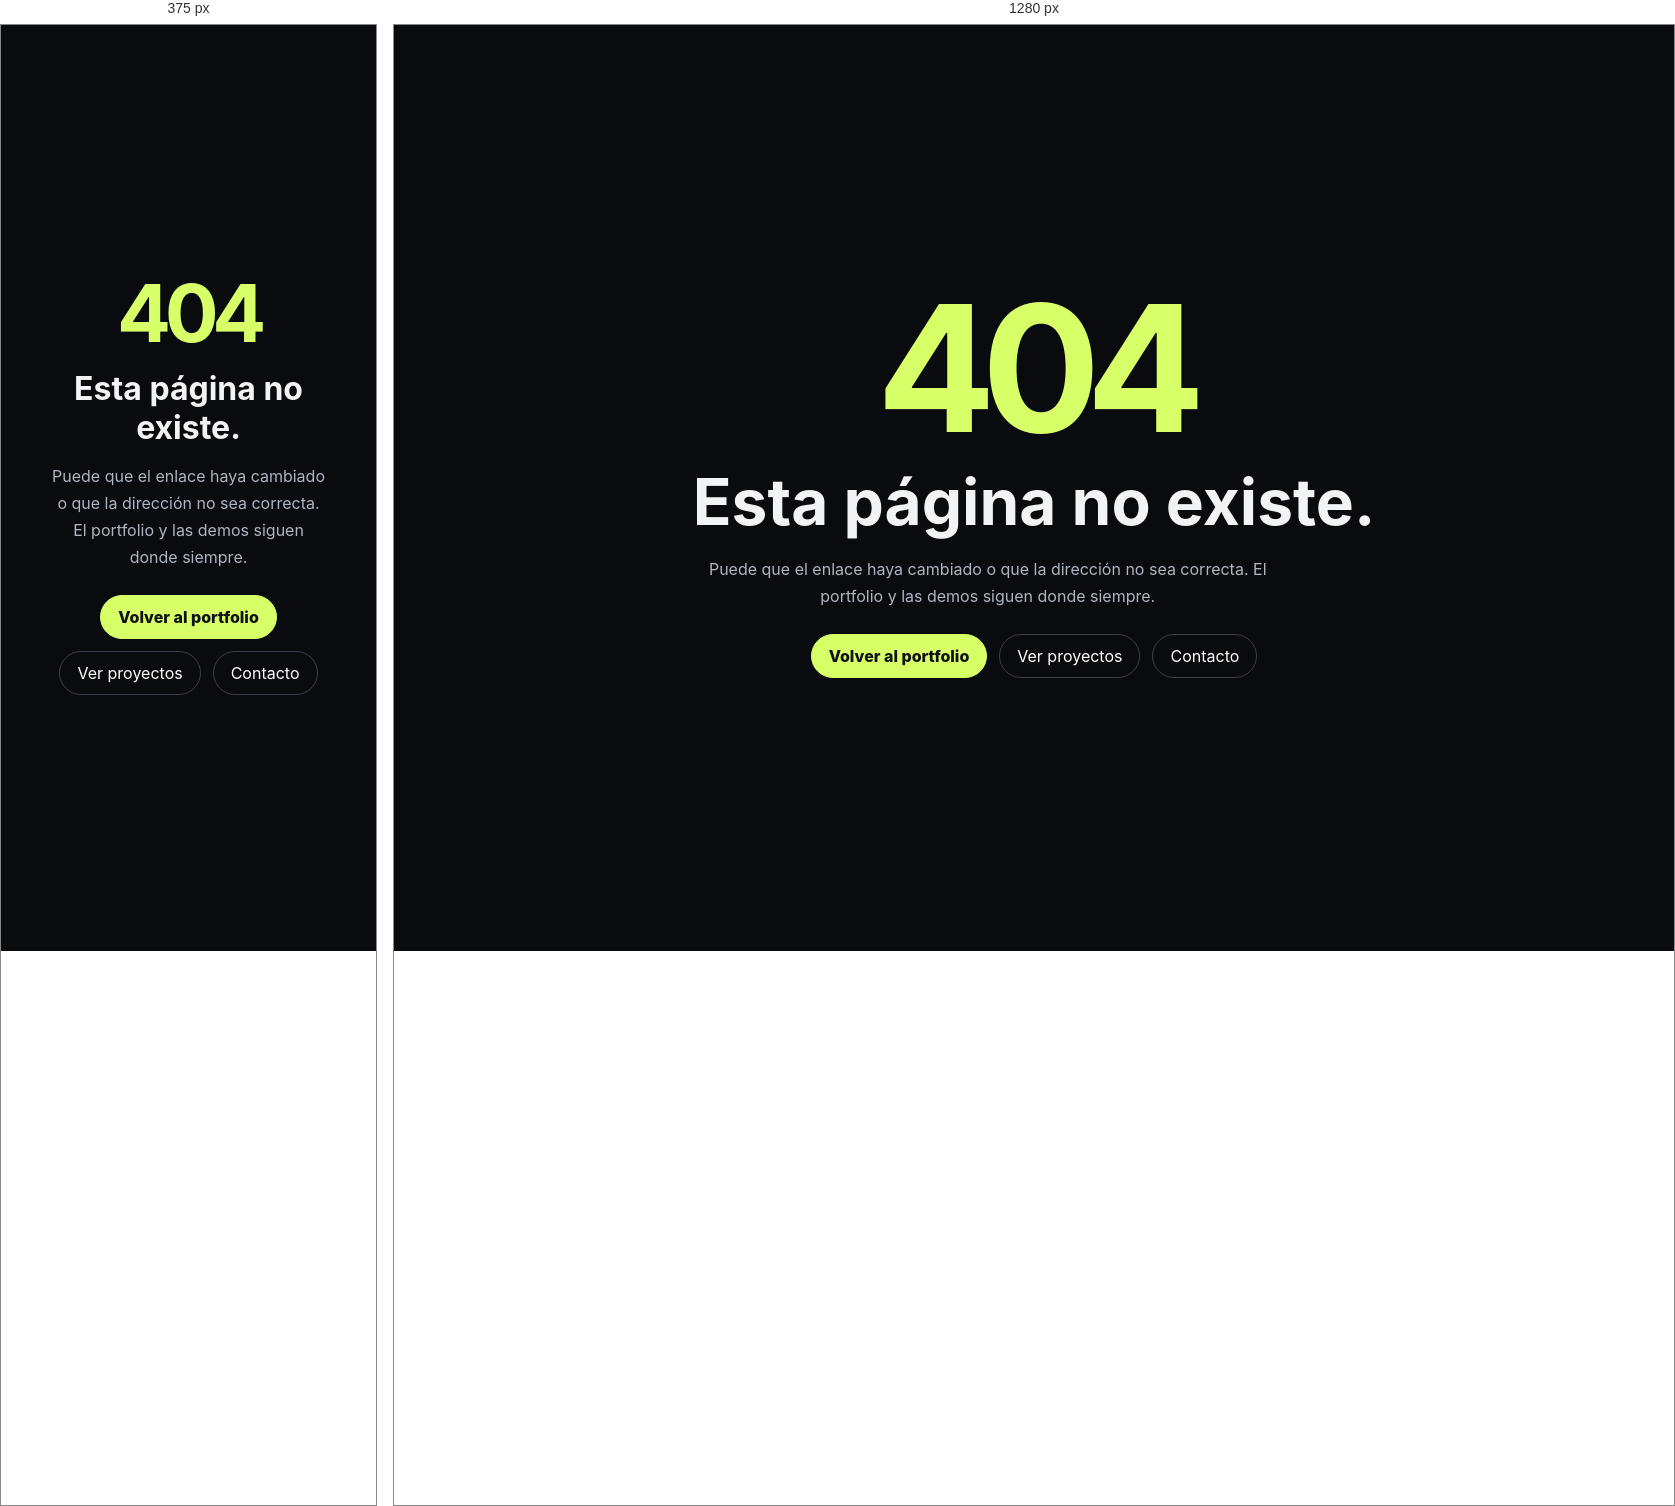
Rendered at 375 px and 1280 px, left to right.

<!-- file: 404.html -->
<!doctype html>
<html lang="es">
<head>
  <meta charset="utf-8" /><meta name="viewport" content="width=device-width, initial-scale=1" />
  <title>Página no encontrada | axelbl.dev</title><meta name="description" content="La página solicitada no existe o ha cambiado de dirección." /><meta name="robots" content="noindex,follow" />
  <link rel="icon" href="/favicon.png" type="image/png" /><link rel="stylesheet" href="/legal.css?v=20260902" />
</head>
<body class="legal-page">
  <main class="not-found-shell"><div><strong>404</strong><h1>Esta página no existe.</h1><p>Puede que el enlace haya cambiado o que la dirección no sea correcta. El portfolio y las demos siguen donde siempre.</p><div class="not-found-actions"><a class="primary" href="/">Volver al portfolio</a><a href="/#work">Ver proyectos</a><a href="/#contact">Contacto</a></div></div></main>
  <script src="/site-compliance.js?v=20260902-auto-analytics"></script>
</body>
</html>


/* @media block from legal.css */
@media(max-width:560px){.site-legal-footer{gap:8px 14px}}